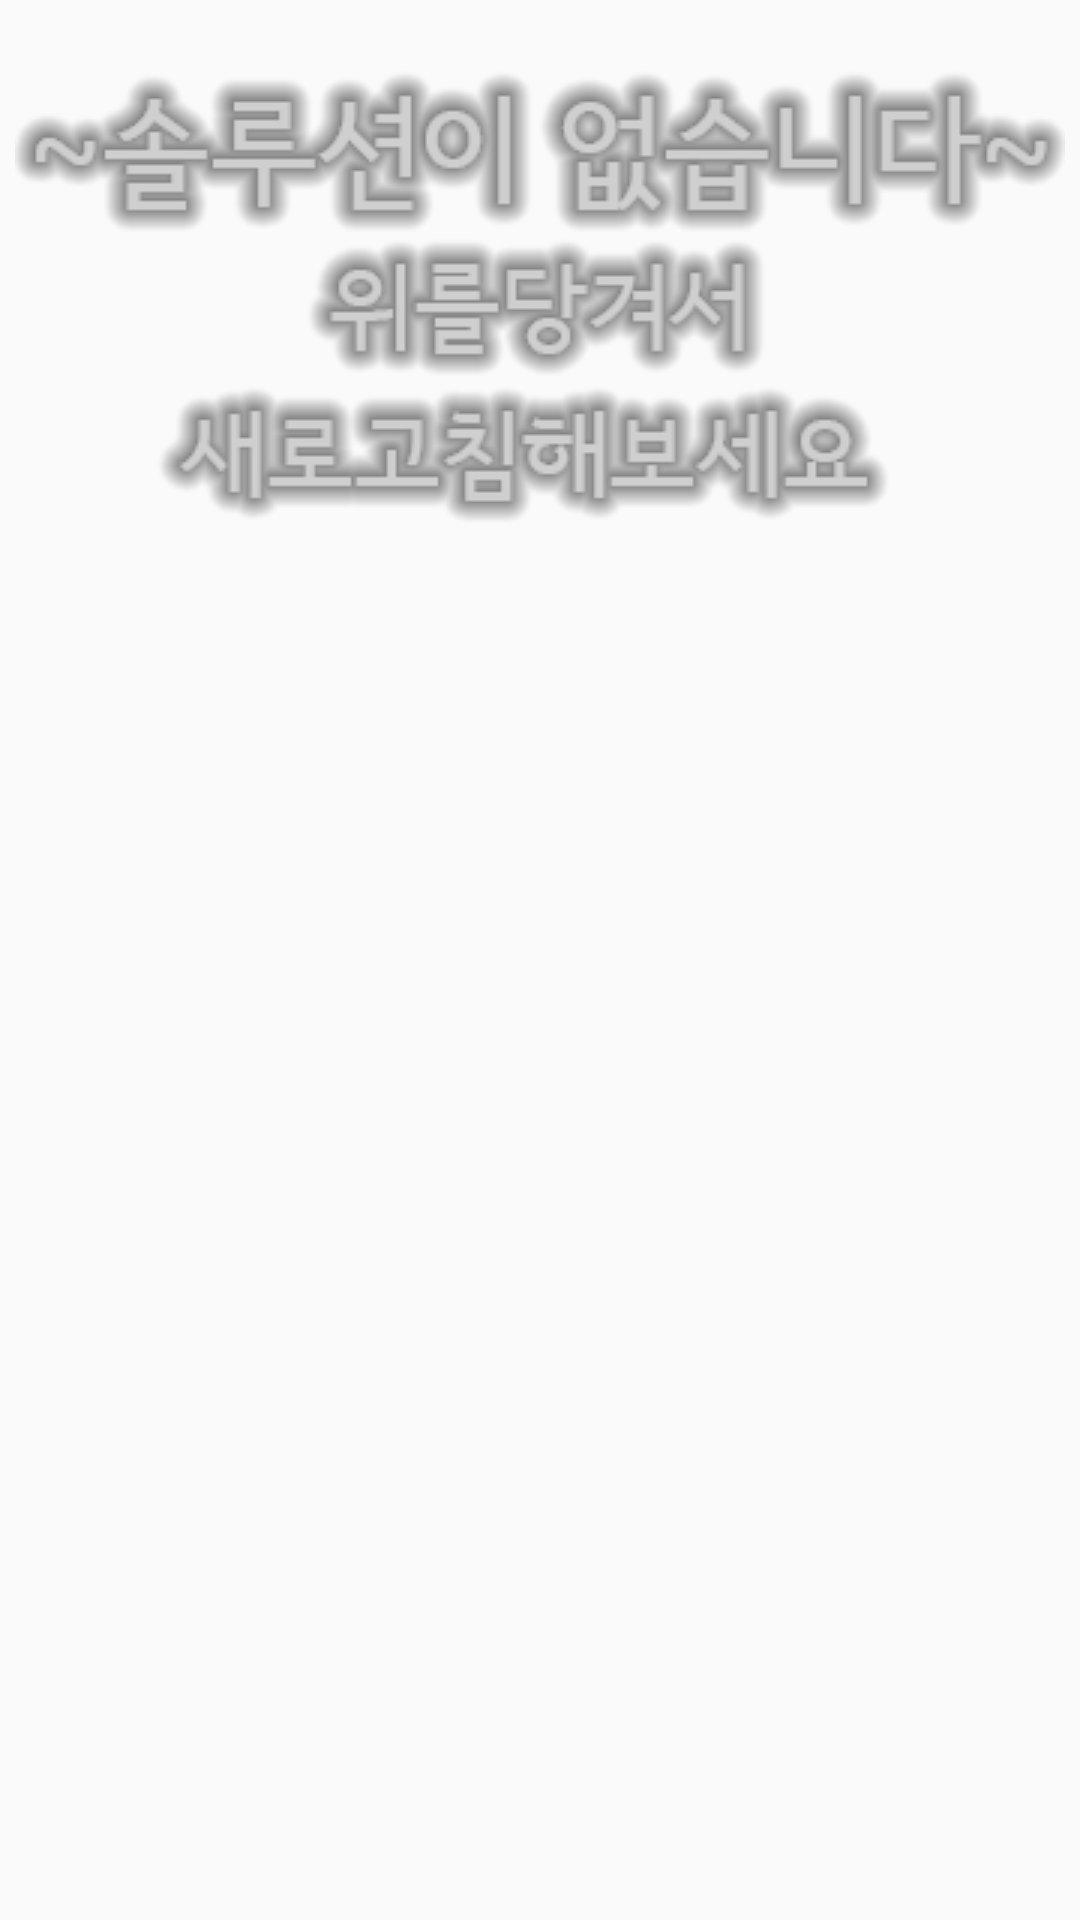

Layout XML and referenced resources for this Android screen:
<!-- AndroidManifest.xml: application theme AppTheme -->
<!-- res/layout/solution_noitem.xml -->
<?xml version="1.0" encoding="utf-8"?>
<androidx.constraintlayout.widget.ConstraintLayout xmlns:android="http://schemas.android.com/apk/res/android"
    android:layout_width="match_parent"
    android:layout_height="match_parent"
    xmlns:app="http://schemas.android.com/apk/res-auto">

    <ImageView
        android:id="@+id/solution_noitemimg"
        android:layout_width="wrap_content"
        android:layout_height="wrap_content"
        android:clickable="false"
        android:contextClickable="false"
        android:focusableInTouchMode="false"
        android:focusable="false"
        android:longClickable="false"
        android:nestedScrollingEnabled="true"
        android:src="@drawable/nosolution"
        app:layout_constraintLeft_toLeftOf="parent"
        app:layout_constraintRight_toRightOf="parent"
        app:layout_constraintTop_toTopOf="parent" />

</androidx.constraintlayout.widget.ConstraintLayout>
<!-- resources referenced by this layout -->
<resources>
  <!-- drawable nosolution: png bitmap (drawable, 21850 bytes) -->
  <style name="AppTheme" parent="Theme.AppCompat.Light.DarkActionBar">
          
          <item name="colorPrimary">@color/colorPrimary</item>
          <item name="colorPrimaryDark">@android:color/transparent</item>
          <item name="colorAccent">@color/colorAccent</item>
          <item name="windowActionBar">false</item>
          <item name="windowNoTitle">true</item>
          <item name="android:windowLightStatusBar">true</item>
          <item name="android:statusBarColor">@android:color/transparent</item>
  
      </style>
  <color name="colorPrimary">#002266</color>
  <color name="colorAccent">#03DAC5</color>
</resources>
